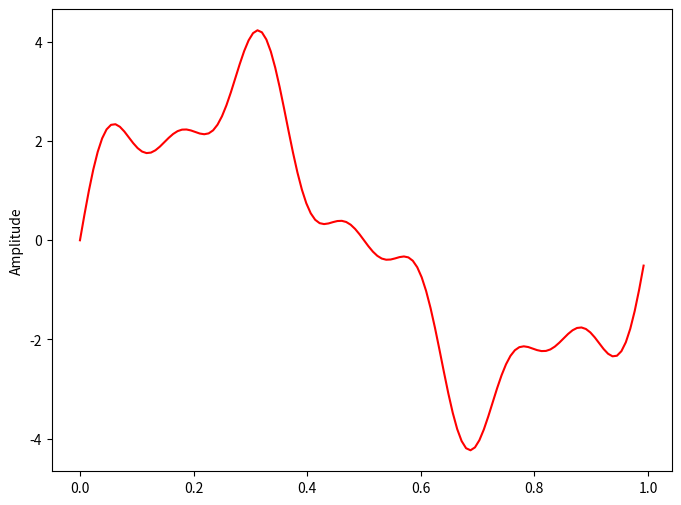
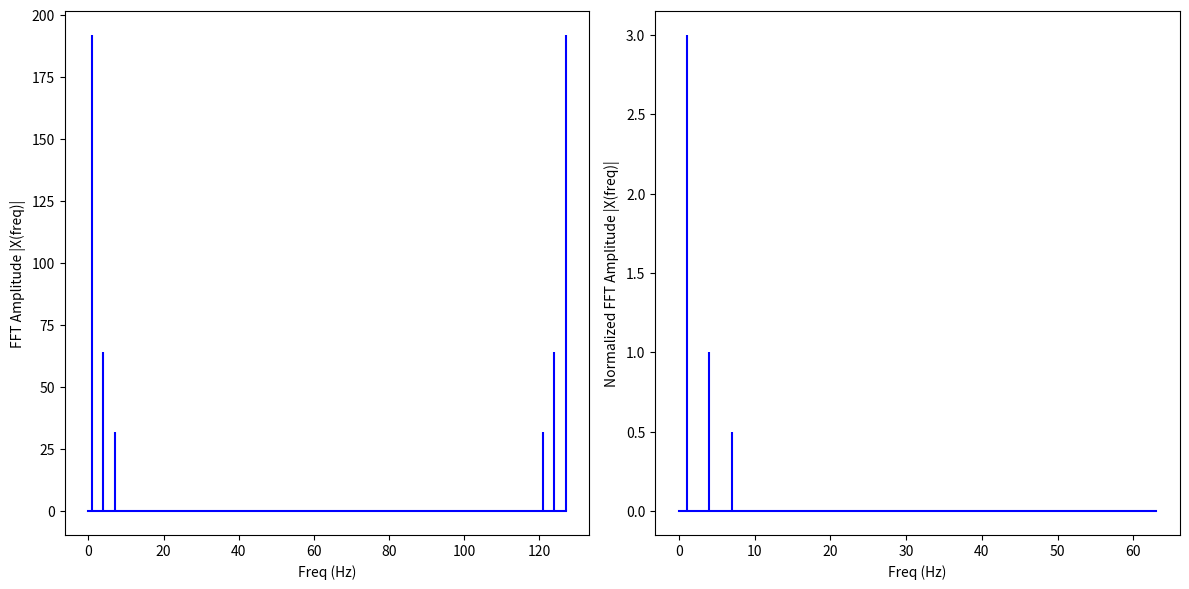

Recreate these plots in Python, in order.
import matplotlib.pyplot as plt
import numpy as np

def FFT(x):
    """
    A recursive implementation of 
    the 1D Cooley-Tukey FFT, the 
    input should have a length of 
    power of 2. 
    """
    N = len(x)
    
    if N == 1:
        return x
    else:
        X_even = FFT(x[::2])
        X_odd = FFT(x[1::2])
        factor = \
          np.exp(-2j*np.pi*np.arange(N)/ N)
        
        X = np.concatenate(\
            [X_even+factor[:int(N/2)]*X_odd,
             X_even+factor[int(N/2):]*X_odd])
        return X

# sampling rate
sr = 128
# sampling interval
ts = 1.0/sr
t = np.arange(0,1,ts)

freq = 1.
x = 3*np.sin(2*np.pi*freq*t)

freq = 4
x += np.sin(2*np.pi*freq*t)

freq = 7   
x += 0.5* np.sin(2*np.pi*freq*t)

plt.figure(figsize = (8, 6))
plt.plot(t, x, 'r')
plt.ylabel('Amplitude')

plt.show()

X=FFT(x)
print (x.shape)

# calculate the frequency
N = len(X)
n = np.arange(N)
T = N/sr
freq = n/T 

plt.figure(figsize = (12, 6))
plt.subplot(121)
plt.stem(freq, abs(X), 'b', \
         markerfmt=" ", basefmt="-b")
plt.xlabel('Freq (Hz)')
plt.ylabel('FFT Amplitude |X(freq)|')

# Get the one-sided specturm
n_oneside = N//2
# get the one side frequency
f_oneside = freq[:n_oneside]

# normalize the amplitude
X_oneside =X[:n_oneside]/n_oneside

plt.subplot(122)
plt.stem(f_oneside, abs(X_oneside), 'b', \
         markerfmt=" ", basefmt="-b")
plt.xlabel('Freq (Hz)')
plt.ylabel('Normalized FFT Amplitude |X(freq)|')
plt.tight_layout()
plt.show()